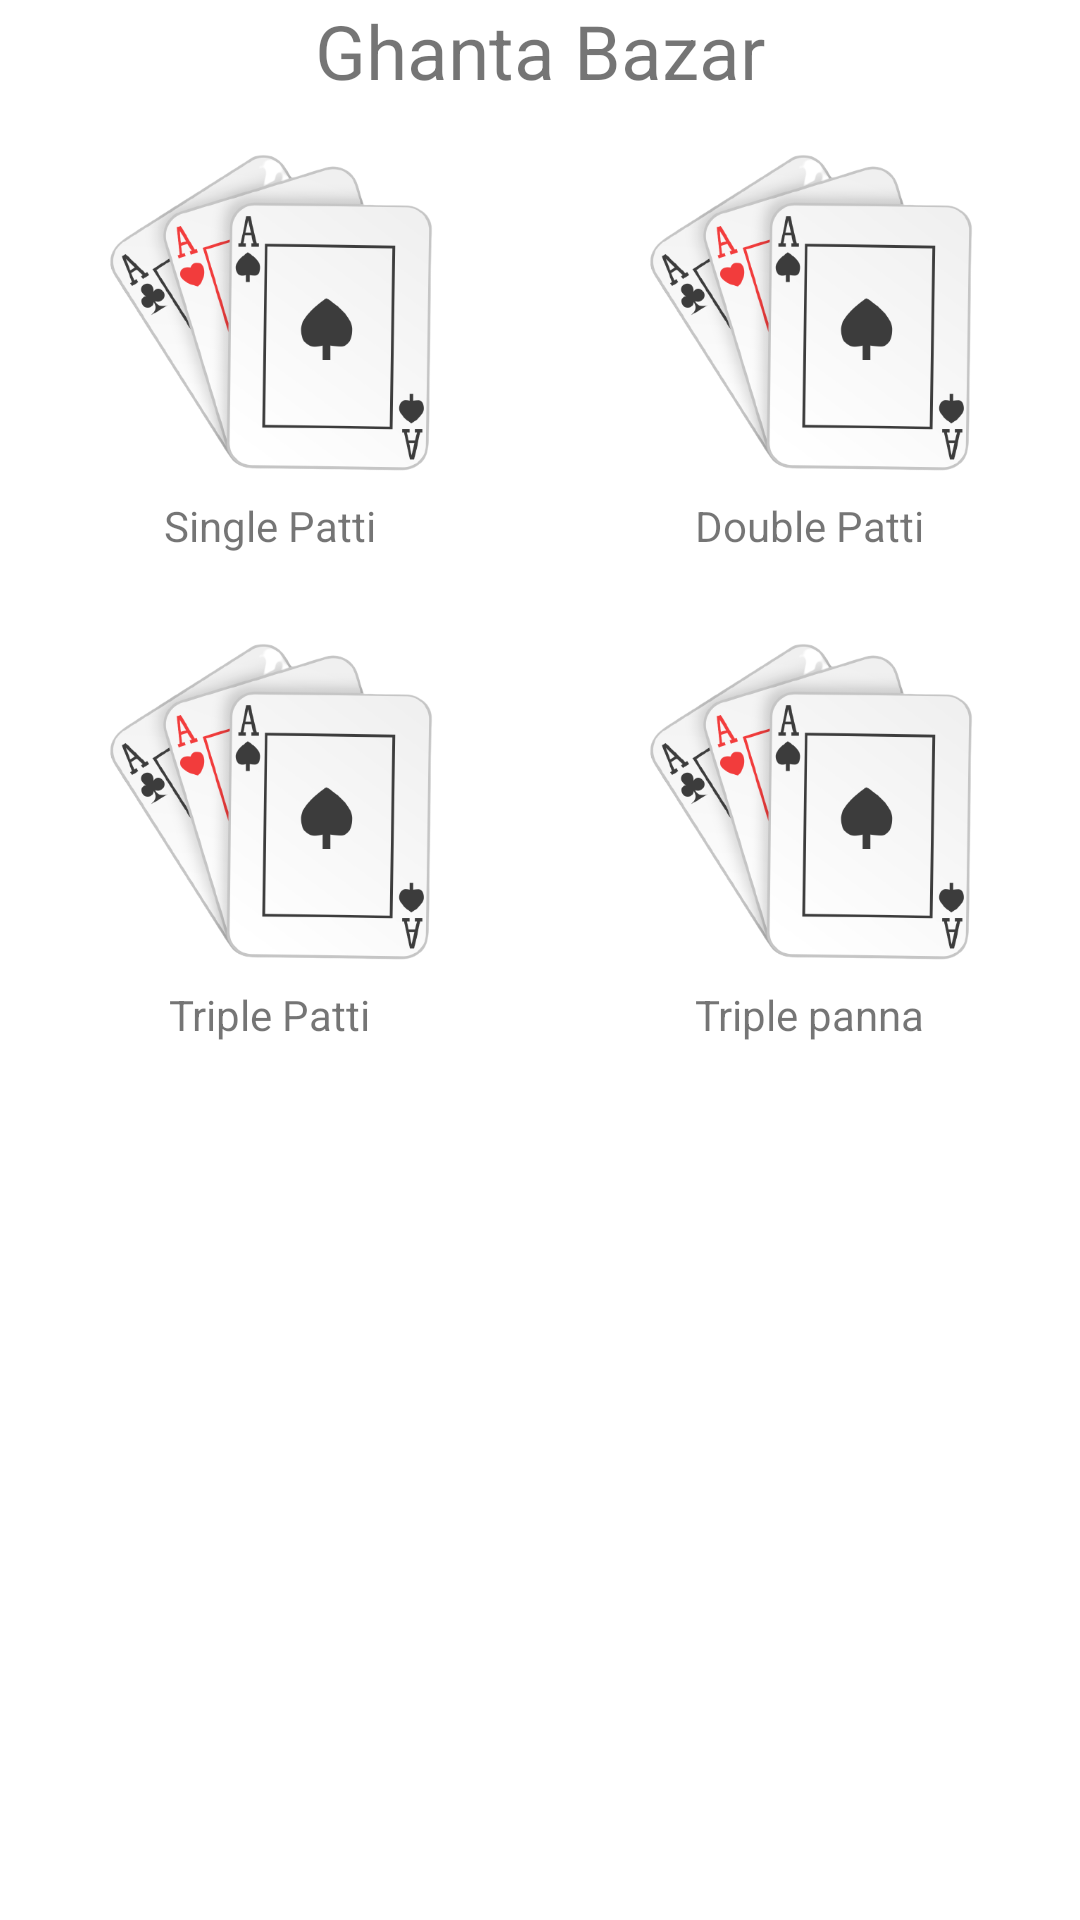

This screen was rendered from an Android layout file. Write that file and the resources it references.
<!-- AndroidManifest.xml: application theme AppTheme -->
<!-- res/layout/activity_ghanta_menu.xml -->
<?xml version="1.0" encoding="utf-8"?>
<RelativeLayout xmlns:android="http://schemas.android.com/apk/res/android"
    xmlns:app="http://schemas.android.com/apk/res-auto"
    xmlns:tools="http://schemas.android.com/tools"
    android:layout_width="match_parent"
    android:layout_height="match_parent"
    tools:context=".GhantaMenuActivity"
    android:layout_centerHorizontal="true">
    <TextView
        android:layout_width="wrap_content"
        android:layout_height="wrap_content"
        android:text="Ghanta Bazar"
        android:id="@+id/time_text"
        android:layout_centerHorizontal="true"
        android:textSize="25sp"/>

    <TableLayout
        android:layout_width="match_parent"
        android:layout_height="match_parent"
        android:stretchColumns="2"
        android:gravity="center_horizontal"
        android:layout_below="@id/time_text">
        <TableRow
            android:layout_width="wrap_content"
            android:layout_height="wrap_content">
            <LinearLayout
                android:layout_width="match_parent"
                android:layout_height="match_parent"
                android:orientation="vertical"
                android:gravity="center_horizontal"
                android:padding="12dp"
                android:layout_weight="1"
                android:id="@+id/single_patti_ll">
                <ImageView
                    android:layout_width="120dp"
                    android:layout_height="120dp"
                    android:src="@drawable/play_card"
                    android:scaleType="centerInside"/>
                <TextView
                    android:layout_width="wrap_content"
                    android:layout_height="wrap_content"
                    android:text="Single Patti"/>
            </LinearLayout>
            <LinearLayout
                android:layout_width="match_parent"
                android:layout_height="match_parent"
                android:orientation="vertical"
                android:gravity="center_horizontal"
                android:padding="12dp"
                android:layout_weight="1"
                android:id="@+id/double_patti_ll">
                <ImageView
                    android:layout_width="120dp"
                    android:layout_height="120dp"
                    android:src="@drawable/play_card"
                    android:scaleType="centerInside"/>
                <TextView
                    android:layout_width="wrap_content"
                    android:layout_height="wrap_content"
                    android:text="Double Patti"/>
            </LinearLayout>
        </TableRow>
        <TableRow
            android:layout_width="wrap_content"
            android:layout_height="wrap_content">
            <LinearLayout
                android:layout_width="match_parent"
                android:layout_height="match_parent"
                android:orientation="vertical"
                android:gravity="center_horizontal"
                android:padding="12dp"
                android:layout_weight="1"
                android:id="@+id/triple_patti_ll">
                <ImageView
                    android:layout_width="120dp"
                    android:layout_height="120dp"
                    android:src="@drawable/play_card"
                    android:scaleType="centerInside"/>
                <TextView
                    android:layout_width="wrap_content"
                    android:layout_height="wrap_content"
                    android:text="Triple Patti"/>
            </LinearLayout>
            <LinearLayout
                android:layout_width="wrap_content"
                android:layout_height="wrap_content"
                android:orientation="vertical"
                android:gravity="center_horizontal"
                android:padding="12dp"
                android:layout_weight="1"
                android:id="@+id/triple_dhamaka_ll">
                <ImageView
                    android:layout_width="120dp"
                    android:layout_height="120dp"
                    android:src="@drawable/play_card"
                    android:scaleType="centerInside"/>
                <TextView
                    android:layout_width="wrap_content"
                    android:layout_height="wrap_content"
                    android:text="Triple panna"/>
            </LinearLayout>
        </TableRow>
    </TableLayout>

</RelativeLayout>
<!-- resources referenced by this layout -->
<resources>
  <!-- drawable play_card: png bitmap (drawable-hdpi, 55686 bytes) -->
  <style name="AppTheme" parent="Theme.MaterialComponents.Light.NoActionBar">
  
          
          <item name="colorPrimary">@color/colorPrimary</item>
          <item name="colorPrimaryVariant">@color/colorPrimaryDark</item>
          <item name="colorOnPrimary">@android:color/white</item>
  
          <item name="colorSecondary">@color/colorAccent</item>
          <item name="colorSecondaryVariant">@color/colorAccent</item>
          <item name="colorOnSecondary">@android:color/white</item>
  
          
          <item name="android:colorBackground">@color/background</item>
          <item name="colorSurface">@color/background</item>
          <item name="colorOnSurface">@color/md_black_1000</item>
  
          
          <item name="materialButtonStyle">@style/Widget.MaterialComponents.Button</item>
      </style>
  <color name="colorPrimary">#1565C0</color>
  <color name="colorPrimaryDark">#0D47A1</color>
  <color name="colorAccent">#42A5F5</color>
  <color name="background">#FFFFFF</color>
</resources>
